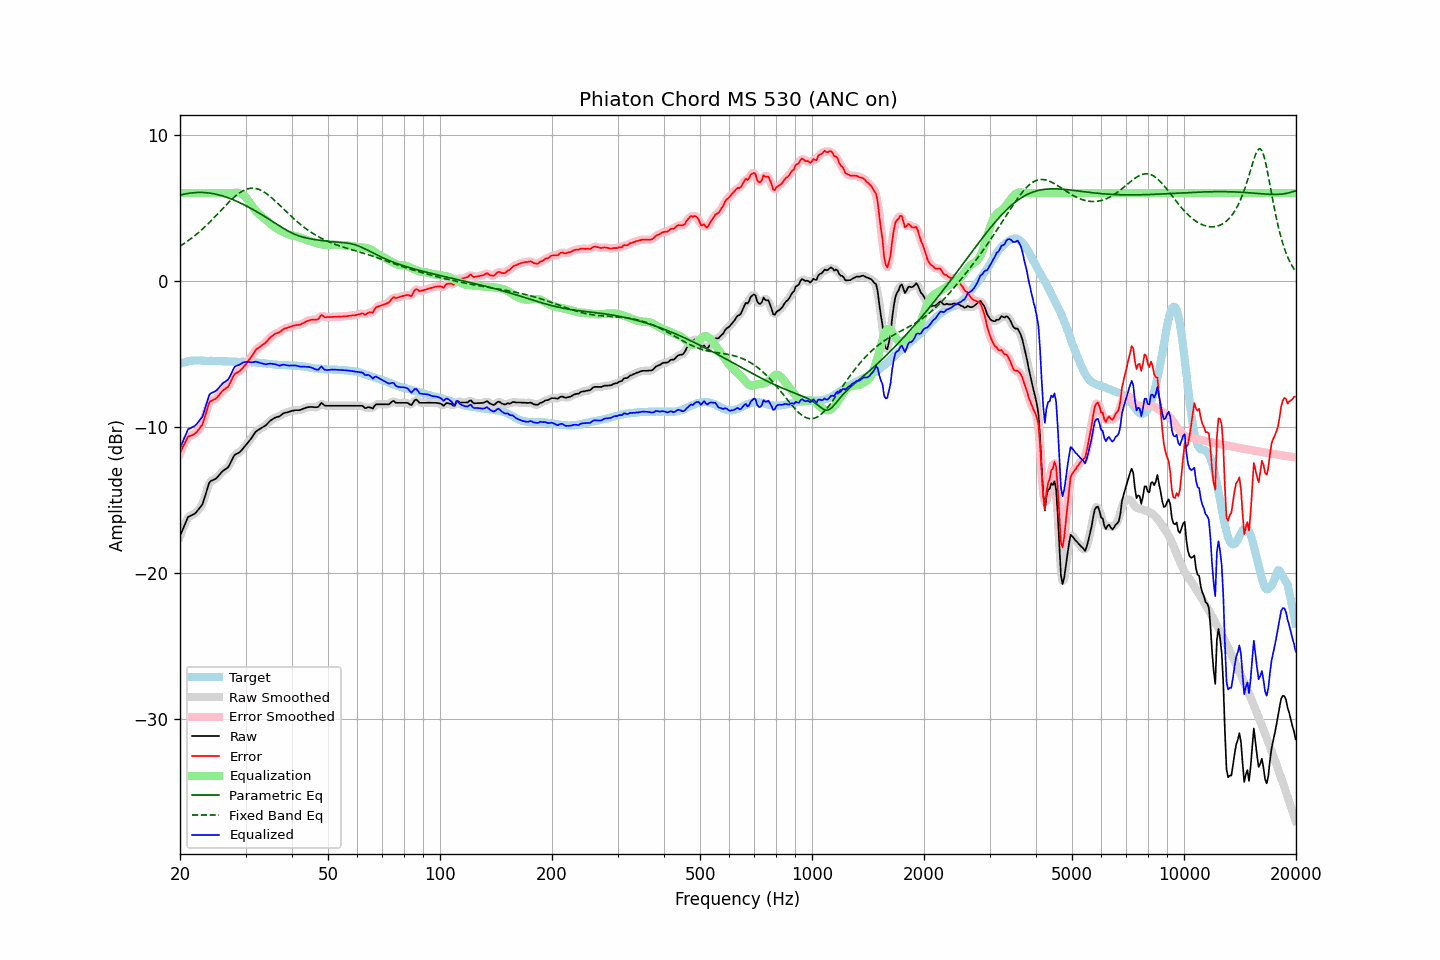

The table this chart was drawn from, first rows:
frequency, raw, error, smoothed, error_smoothed, equalization, parametric_eq, fixed_band_eq, equalized_raw, equalized_smoothed, target
20.00, -17.46, -11.78, -17.48, -11.81, 6.00, 5.86, 2.37, -11.46, -11.48, -5.67
20.20, -17.20, -11.56, -17.18, -11.54, 6.00, 5.89, 2.44, -11.20, -11.18, -5.63
20.40, -16.92, -11.33, -16.90, -11.30, 6.00, 5.92, 2.51, -10.92, -10.90, -5.59
20.61, -16.67, -11.10, -16.65, -11.08, 6.00, 5.94, 2.58, -10.67, -10.65, -5.57
20.81, -16.40, -10.87, -16.40, -10.87, 6.00, 5.96, 2.66, -10.40, -10.40, -5.53
21.02, -16.16, -10.66, -16.21, -10.71, 6.00, 5.98, 2.74, -10.16, -10.21, -5.49
21.23, -16.11, -10.62, -16.09, -10.61, 6.00, 6.00, 2.82, -10.11, -10.09, -5.48
21.44, -16.05, -10.58, -16.03, -10.57, 6.00, 6.01, 2.90, -10.05, -10.03, -5.47
21.66, -16.00, -10.54, -16.00, -10.54, 6.00, 6.02, 2.98, -10.00, -10.00, -5.46
21.87, -15.93, -10.48, -15.93, -10.48, 6.00, 6.03, 3.07, -9.93, -9.93, -5.46
22.09, -15.84, -10.40, -15.83, -10.39, 6.00, 6.04, 3.16, -9.84, -9.83, -5.45
22.31, -15.70, -10.26, -15.71, -10.26, 6.00, 6.04, 3.25, -9.70, -9.71, -5.45
22.54, -15.57, -10.12, -15.59, -10.14, 6.00, 6.05, 3.35, -9.57, -9.59, -5.45
22.76, -15.43, -9.97, -15.44, -9.98, 6.00, 6.05, 3.44, -9.43, -9.44, -5.46
22.99, -15.29, -9.82, -15.23, -9.76, 6.00, 6.04, 3.54, -9.29, -9.23, -5.47
23.22, -14.94, -9.47, -14.95, -9.47, 6.00, 6.04, 3.65, -8.94, -8.95, -5.47
23.45, -14.57, -9.10, -14.58, -9.10, 6.00, 6.03, 3.75, -8.57, -8.58, -5.48
23.69, -14.23, -8.75, -14.20, -8.72, 6.00, 6.02, 3.85, -8.23, -8.20, -5.48
23.92, -13.85, -8.38, -13.91, -8.44, 6.00, 6.01, 3.96, -7.85, -7.91, -5.48
24.16, -13.71, -8.24, -13.73, -8.25, 6.00, 5.99, 4.07, -7.71, -7.73, -5.47
24.40, -13.66, -8.19, -13.63, -8.16, 6.00, 5.98, 4.18, -7.66, -7.63, -5.47
24.65, -13.61, -8.13, -13.60, -8.13, 6.00, 5.96, 4.30, -7.61, -7.60, -5.48
24.89, -13.55, -8.07, -13.55, -8.07, 6.00, 5.93, 4.41, -7.55, -7.55, -5.48
25.14, -13.46, -7.98, -13.46, -7.97, 6.00, 5.91, 4.53, -7.46, -7.46, -5.48
25.39, -13.33, -7.85, -13.34, -7.85, 6.00, 5.88, 4.64, -7.33, -7.34, -5.48
25.65, -13.21, -7.71, -13.21, -7.71, 6.00, 5.85, 4.76, -7.21, -7.21, -5.49
25.91, -13.08, -7.58, -13.09, -7.59, 6.00, 5.82, 4.88, -7.08, -7.09, -5.50
26.16, -12.98, -7.47, -12.98, -7.48, 6.00, 5.79, 4.99, -6.98, -6.98, -5.50
26.43, -12.91, -7.40, -12.91, -7.41, 6.00, 5.75, 5.11, -6.91, -6.91, -5.50
26.69, -12.83, -7.32, -12.83, -7.32, 6.00, 5.72, 5.22, -6.83, -6.83, -5.50
26.96, -12.75, -7.23, -12.72, -7.21, 6.00, 5.68, 5.33, -6.75, -6.72, -5.52
27.23, -12.55, -7.03, -12.54, -7.03, 6.00, 5.64, 5.44, -6.55, -6.54, -5.52
27.50, -12.33, -6.81, -12.32, -6.80, 6.00, 5.59, 5.55, -6.32, -6.32, -5.52
27.77, -12.09, -6.57, -12.10, -6.58, 6.01, 5.55, 5.65, -6.08, -6.09, -5.53
28.05, -11.91, -6.38, -11.94, -6.41, 6.02, 5.50, 5.75, -5.88, -5.92, -5.53
28.33, -11.85, -6.31, -11.84, -6.31, 6.03, 5.45, 5.84, -5.82, -5.82, -5.54
28.62, -11.80, -6.26, -11.79, -6.24, 6.02, 5.40, 5.93, -5.78, -5.77, -5.54
28.90, -11.74, -6.20, -11.72, -6.18, 6.00, 5.35, 6.01, -5.74, -5.73, -5.54
29.19, -11.63, -6.08, -11.62, -6.08, 5.95, 5.30, 6.08, -5.67, -5.67, -5.54
29.48, -11.50, -5.96, -11.50, -5.97, 5.89, 5.25, 6.15, -5.60, -5.61, -5.53
29.78, -11.37, -5.82, -11.37, -5.83, 5.80, 5.19, 6.20, -5.56, -5.56, -5.54
30.08, -11.24, -5.70, -11.23, -5.69, 5.69, 5.14, 6.25, -5.55, -5.54, -5.53
30.38, -11.10, -5.54, -11.10, -5.55, 5.56, 5.08, 6.29, -5.54, -5.54, -5.56
30.68, -10.96, -5.40, -10.96, -5.40, 5.41, 5.02, 6.31, -5.55, -5.56, -5.56
30.99, -10.83, -5.26, -10.82, -5.25, 5.25, 4.96, 6.33, -5.58, -5.57, -5.57
31.30, -10.66, -5.09, -10.66, -5.09, 5.09, 4.90, 6.33, -5.57, -5.57, -5.57
31.61, -10.50, -4.93, -10.50, -4.92, 4.94, 4.84, 6.33, -5.56, -5.56, -5.57
31.93, -10.34, -4.75, -10.36, -4.77, 4.81, 4.77, 6.31, -5.53, -5.55, -5.59
32.24, -10.25, -4.64, -10.25, -4.65, 4.69, 4.71, 6.29, -5.55, -5.56, -5.60
32.57, -10.18, -4.57, -10.17, -4.56, 4.59, 4.65, 6.25, -5.59, -5.58, -5.60
32.89, -10.11, -4.49, -10.11, -4.49, 4.49, 4.58, 6.21, -5.62, -5.62, -5.62
33.22, -10.05, -4.41, -10.05, -4.41, 4.39, 4.51, 6.15, -5.65, -5.65, -5.64
33.55, -9.98, -4.34, -9.98, -4.34, 4.30, 4.45, 6.09, -5.67, -5.68, -5.64
33.89, -9.92, -4.26, -9.91, -4.25, 4.21, 4.38, 6.02, -5.71, -5.69, -5.66
34.23, -9.82, -4.15, -9.81, -4.14, 4.12, 4.31, 5.95, -5.70, -5.69, -5.66
34.57, -9.70, -4.01, -9.70, -4.02, 4.02, 4.24, 5.86, -5.68, -5.68, -5.68
34.92, -9.59, -3.89, -9.60, -3.91, 3.92, 4.17, 5.78, -5.66, -5.67, -5.70
35.27, -9.51, -3.81, -9.50, -3.80, 3.83, 4.10, 5.68, -5.68, -5.67, -5.70
35.62, -9.44, -3.72, -9.43, -3.71, 3.75, 4.03, 5.59, -5.69, -5.69, -5.72
35.97, -9.37, -3.63, -9.37, -3.65, 3.66, 3.96, 5.49, -5.70, -5.71, -5.73
... 635 more rows
